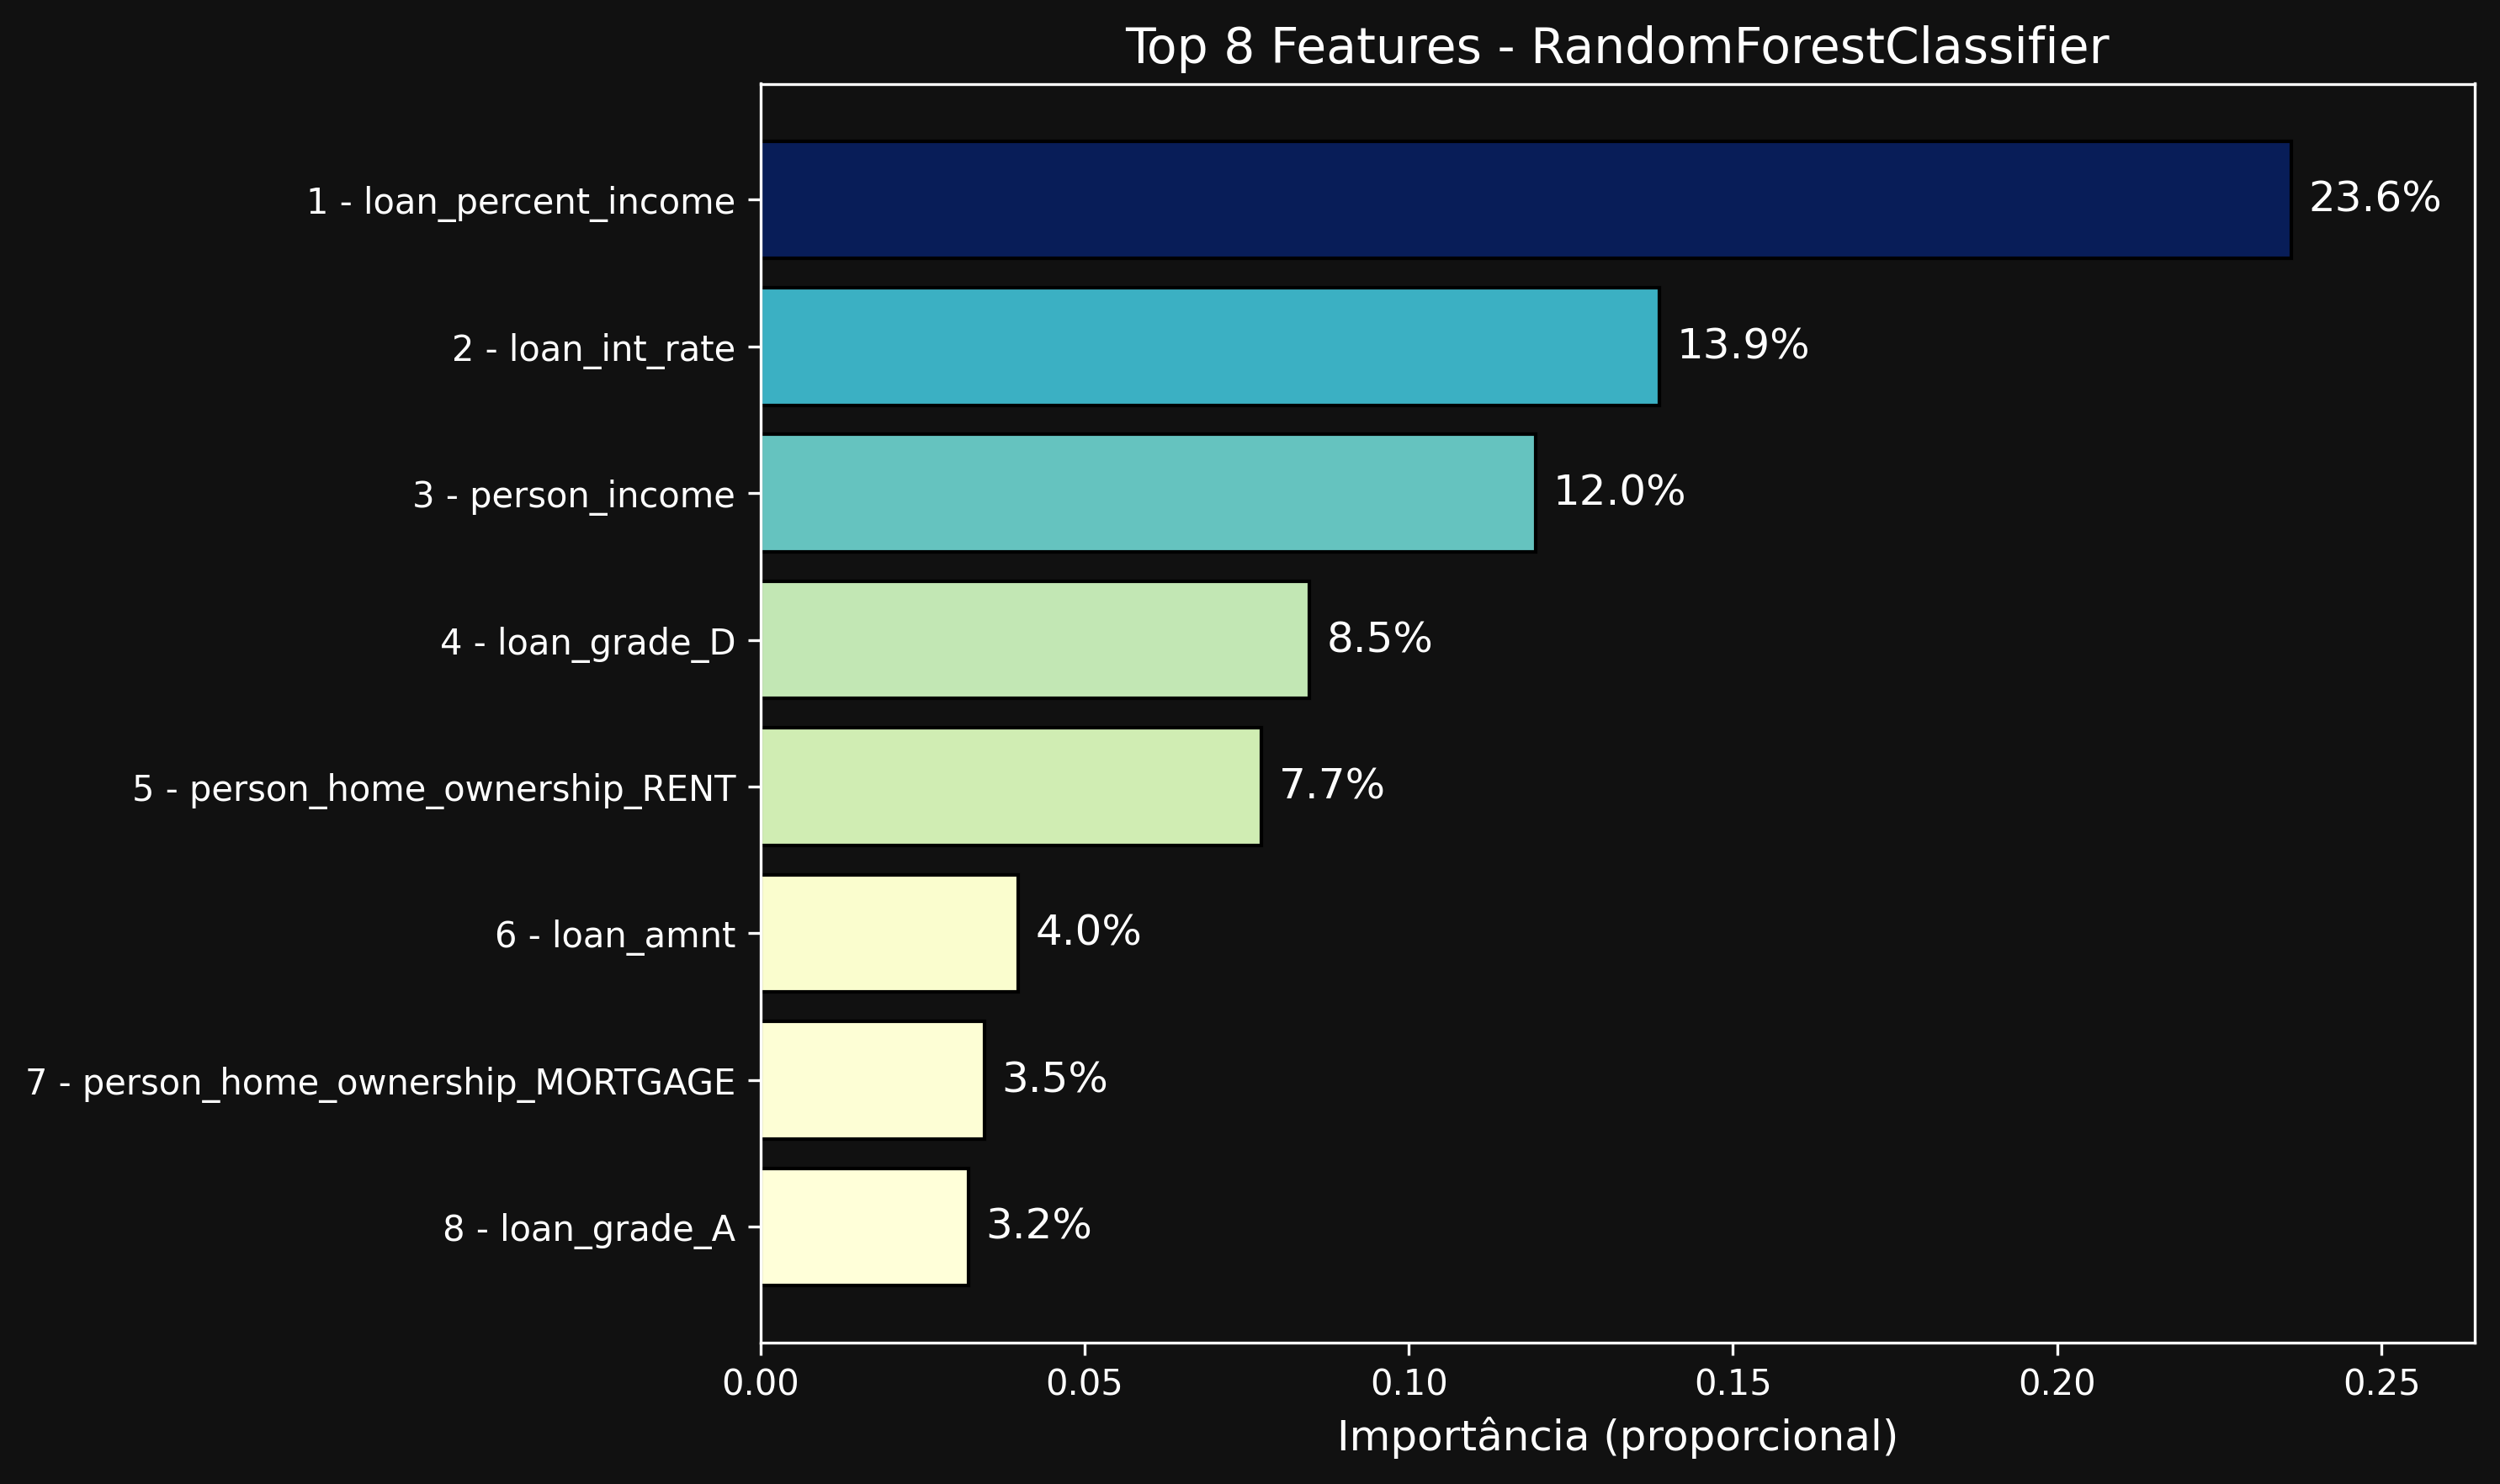

The data file committed next to this chart (first rows):
Variável, Importância
loan_percent_income, 0.2361
loan_int_rate, 0.1387
person_income, 0.1196
loan_grade_D, 0.0847
person_home_ownership_RENT, 0.07729
loan_amnt, 0.03974
person_home_ownership_MORTGAGE, 0.03452
loan_grade_A, 0.03206
person_emp_length, 0.0247
loan_grade_C, 0.0238
person_home_ownership_OWN, 0.02177
loan_grade_E, 0.01798
loan_intent_HOMEIMPROVEMENT, 0.01743
loan_intent_MEDICAL, 0.01603
loan_intent_DEBTCONSOLIDATION, 0.01492
cb_person_cred_hist_length, 0.01489
person_age, 0.01378
cb_person_default_on_file_Y, 0.013
loan_intent_VENTURE, 0.01295
loan_grade_B, 0.01213
cb_person_default_on_file_N, 0.01172
loan_intent_EDUCATION, 0.01022
loan_intent_PERSONAL, 0.007365
loan_grade_F, 0.003095
loan_grade_G, 0.001322
person_home_ownership_OTHER, 0.0002741
